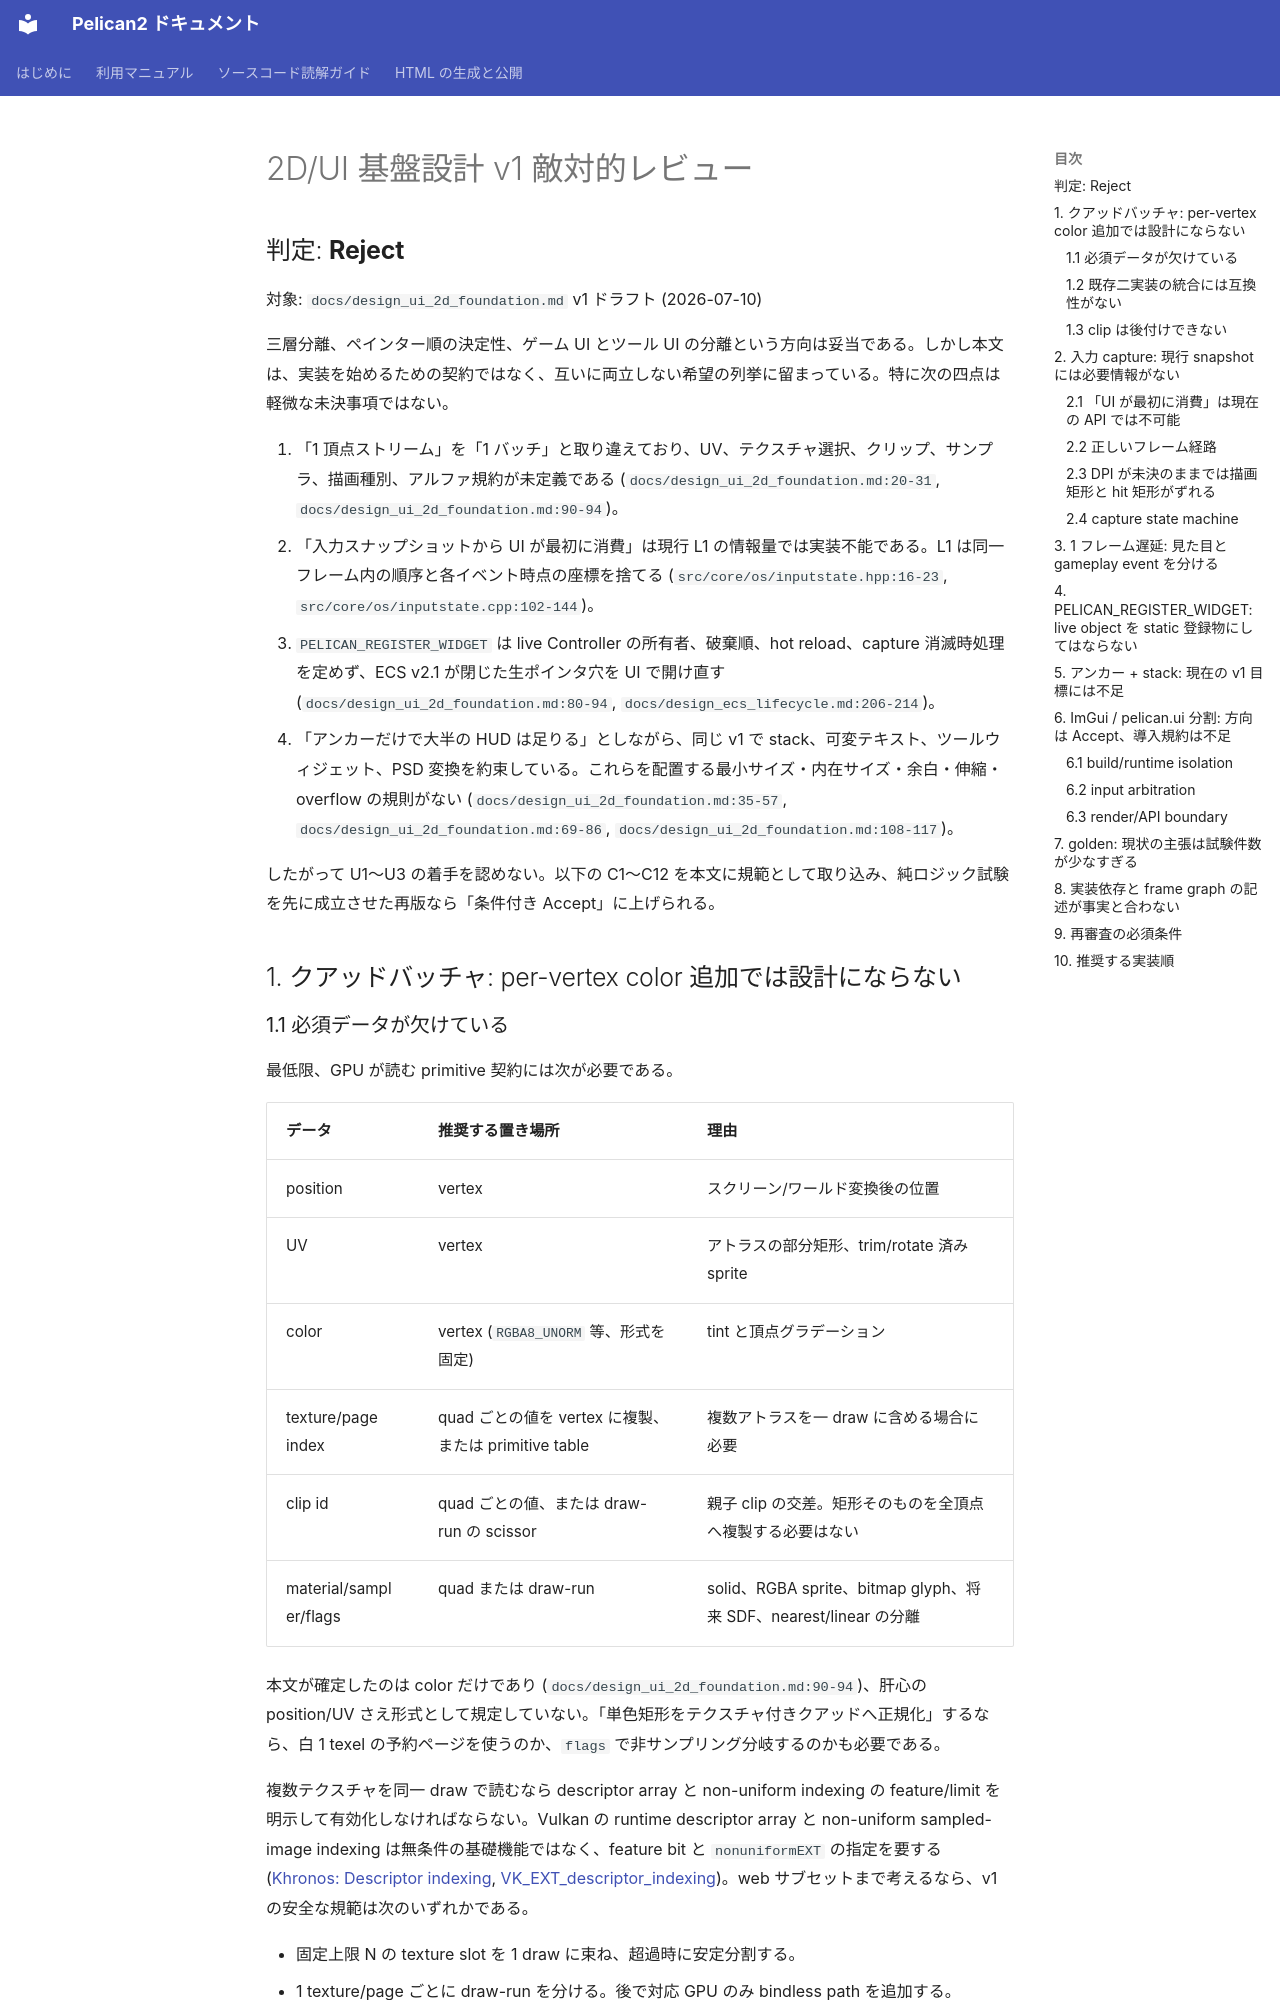

repository: pelican-games/peligraph · page: design_reviews/2026-07-10_ui_2d_review_codex.html · generator: mkdocs

# 2D/UI 基盤設計 v1 敵対的レビュー

## 判定: **Reject**

対象: `docs/design_ui_2d_foundation.md` v1 ドラフト (2026-07-10)

三層分離、ペインター順の決定性、ゲーム UI とツール UI の分離という方向は妥当である。しかし本文は、実装を始めるための契約ではなく、互いに両立しない希望の列挙に留まっている。特に次の四点は軽微な未決事項ではない。

1. 「1 頂点ストリーム」を「1 バッチ」と取り違えており、UV、テクスチャ選択、クリップ、サンプラ、描画種別、アルファ規約が未定義である (`docs/design_ui_2d_foundation.md:20-31`, `docs/design_ui_2d_foundation.md:90-94`)。
2. 「入力スナップショットから UI が最初に消費」は現行 L1 の情報量では実装不能である。L1 は同一フレーム内の順序と各イベント時点の座標を捨てる (`src/core/os/inputstate.hpp:16-23`, `src/core/os/inputstate.cpp:102-144`)。
3. `PELICAN_REGISTER_WIDGET` は live Controller の所有者、破棄順、hot reload、capture 消滅時処理を定めず、ECS v2.1 が閉じた生ポインタ穴を UI で開け直す (`docs/design_ui_2d_foundation.md:80-94`, `docs/design_ecs_lifecycle.md:206-214`)。
4. 「アンカーだけで大半の HUD は足りる」としながら、同じ v1 で stack、可変テキスト、ツールウィジェット、PSD 変換を約束している。これらを配置する最小サイズ・内在サイズ・余白・伸縮・overflow の規則がない (`docs/design_ui_2d_foundation.md:35-57`, `docs/design_ui_2d_foundation.md:69-86`, `docs/design_ui_2d_foundation.md:108-117`)。

したがって U1〜U3 の着手を認めない。以下の C1〜C12 を本文に規範として取り込み、純ロジック試験を先に成立させた再版なら「条件付き Accept」に上げられる。

## 1. クアッドバッチャ: per-vertex color 追加では設計にならない

### 1.1 必須データが欠けている

最低限、GPU が読む primitive 契約には次が必要である。

| データ | 推奨する置き場所 | 理由 |
|---|---|---|
| position | vertex | スクリーン/ワールド変換後の位置 |
| UV | vertex | アトラスの部分矩形、trim/rotate 済み sprite |
| color | vertex (`RGBA8_UNORM` 等、形式を固定) | tint と頂点グラデーション |
| texture/page index | quad ごとの値を vertex に複製、または primitive table | 複数アトラスを一 draw に含める場合に必要 |
| clip id | quad ごとの値、または draw-run の scissor | 親子 clip の交差。矩形そのものを全頂点へ複製する必要はない |
| material/sampler/flags | quad または draw-run | solid、RGBA sprite、bitmap glyph、将来 SDF、nearest/linear の分離 |

本文が確定したのは color だけであり (`docs/design_ui_2d_foundation.md:90-94`)、肝心の position/UV さえ形式として規定していない。「単色矩形をテクスチャ付きクアッドへ正規化」するなら、白 1 texel の予約ページを使うのか、`flags` で非サンプリング分岐するのかも必要である。

複数テクスチャを同一 draw で読むなら descriptor array と non-uniform indexing の feature/limit を明示して有効化しなければならない。Vulkan の runtime descriptor array と non-uniform sampled-image indexing は無条件の基礎機能ではなく、feature bit と `nonuniformEXT` の指定を要する ([Khronos: Descriptor indexing](https://docs.vulkan.org/samples/latest/samples/extensions/descriptor_indexing/README.html), [VK_EXT_descriptor_indexing](https://docs.vulkan.org/guide/latest/extensions/VK_EXT_descriptor_indexing.html))。web サブセットまで考えるなら、v1 の安全な規範は次のいずれかである。

- 固定上限 N の texture slot を 1 draw に束ね、超過時に安定分割する。
- 1 texture/page ごとに draw-run を分ける。後で対応 GPU のみ bindless path を追加する。

どちらでも、**描画順を変えず連続 run だけを併合**しなければならない。宣言順 A(texture 0), B(texture 1), C(texture 0) を A+C に並べ替えると半透明のペインター順を破壊する。つまり「クアッドバッチャ 1 本」は共有する command builder という意味にはできるが、「常に 1 draw call」にはできない。
